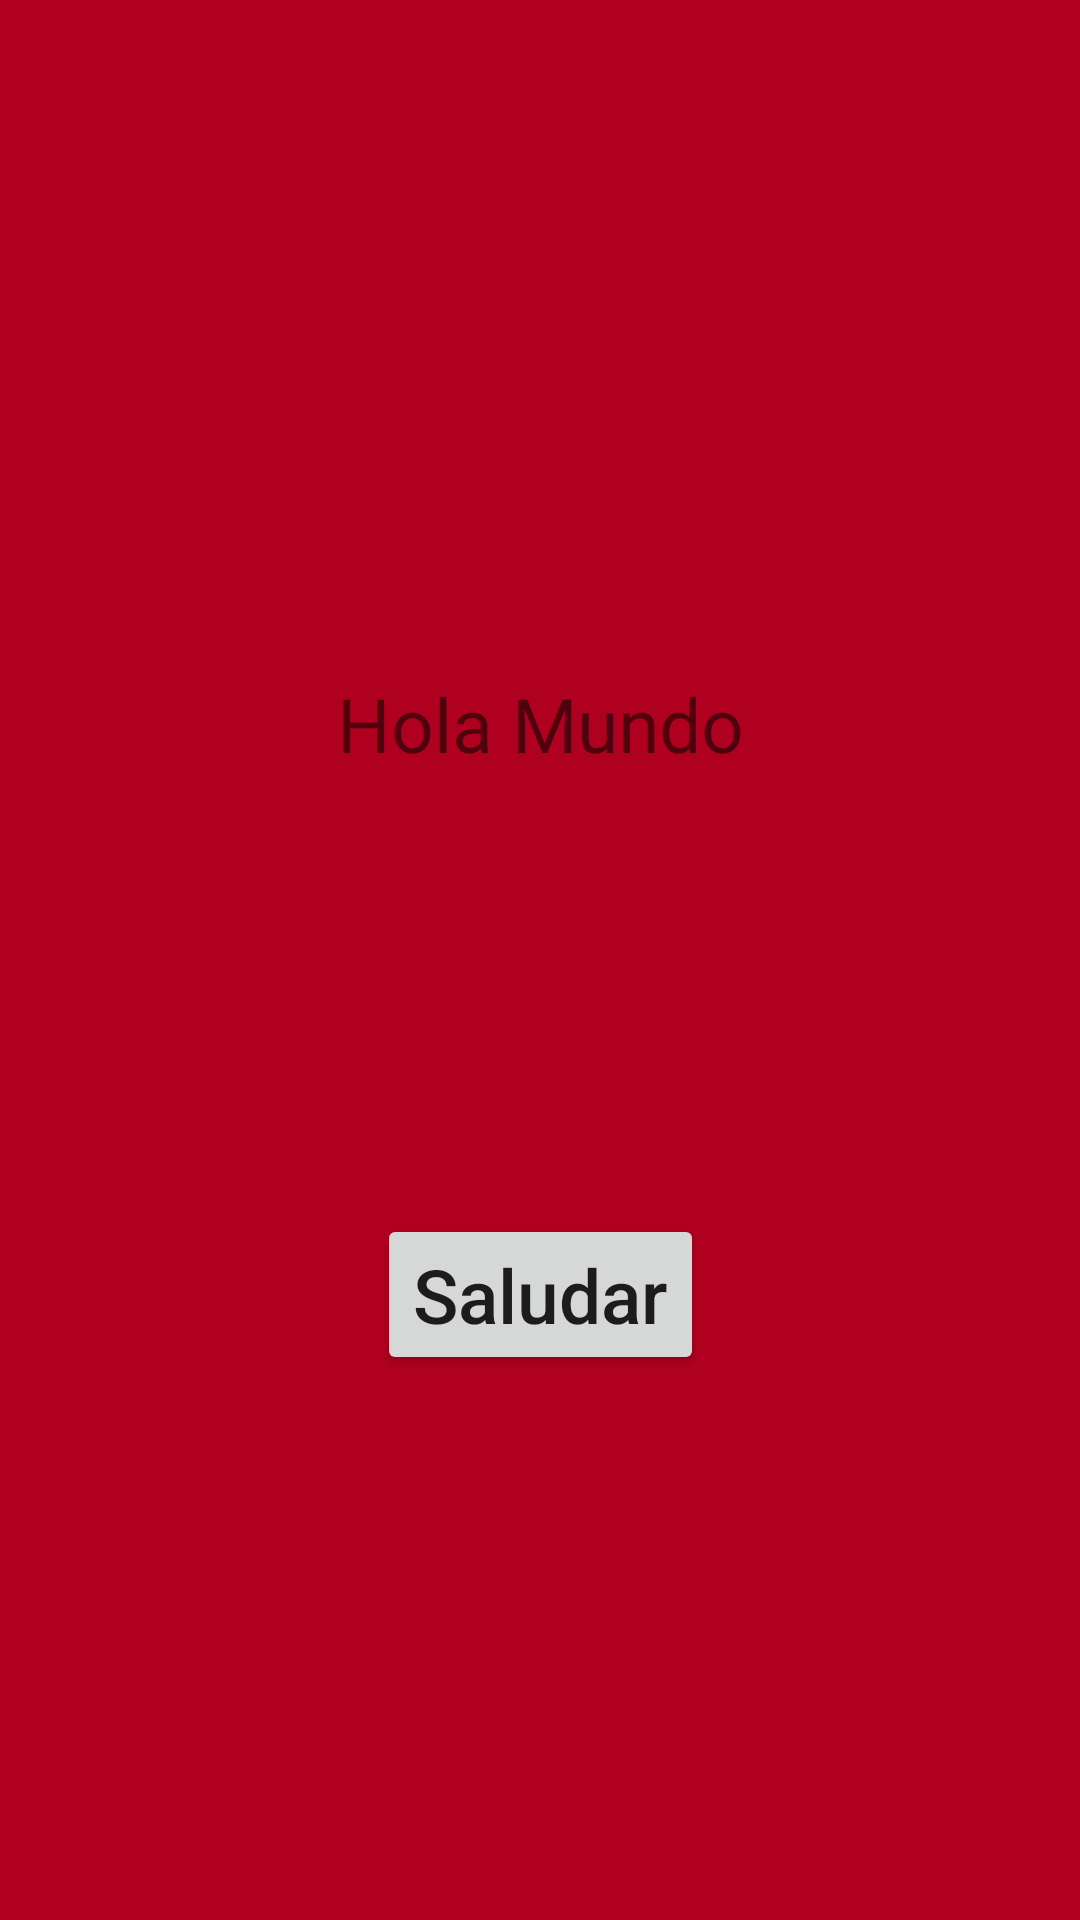

Layout XML and referenced resources for this Android screen:
<!-- AndroidManifest.xml: application theme Theme.AppCM1 -->
<!-- res/layout/activity_main.xml -->
<?xml version="1.0" encoding="utf-8"?>
<androidx.constraintlayout.widget.ConstraintLayout xmlns:android="http://schemas.android.com/apk/res/android"
    xmlns:app="http://schemas.android.com/apk/res-auto"
    xmlns:tools="http://schemas.android.com/tools"
    android:layout_width="match_parent"
    android:layout_height="match_parent"
    android:background="@color/design_default_color_error"
    tools:context=".MainActivity">

    <TextView
        android:id="@+id/tvSaludo"
        android:layout_width="wrap_content"
        android:layout_height="wrap_content"
        android:text="@string/saludo"
        android:textSize="25sp"
        app:layout_constraintBottom_toBottomOf="parent"
        app:layout_constraintEnd_toEndOf="parent"
        app:layout_constraintStart_toStartOf="parent"
        app:layout_constraintTop_toTopOf="parent"
        app:layout_constraintVertical_bias="0.37" />

    <Button
        android:id="@+id/btnSaludar"
        android:layout_width="wrap_content"
        android:layout_height="wrap_content"
        android:text="@string/btn_saludar"
        android:textAllCaps="false"
        android:textSize="25sp"
        app:layout_constraintBottom_toBottomOf="parent"
        app:layout_constraintEnd_toEndOf="parent"
        app:layout_constraintStart_toStartOf="parent"
        app:layout_constraintTop_toTopOf="parent"
        app:layout_constraintVertical_bias="0.69" />

</androidx.constraintlayout.widget.ConstraintLayout>
<!-- resources referenced by this layout -->
<resources>
  <string name="btn_saludar">Saludar</string>
  <string name="saludo">Hola Mundo</string>
  <style name="Theme.AppCM1" parent="Theme.MaterialComponents.DayNight.DarkActionBar">
          
          <item name="colorPrimary">@color/miAzul</item>
          <item name="colorPrimaryVariant">@color/miAzul</item>
          <item name="colorOnPrimary">@color/white</item>
          
          <item name="colorSecondary">@color/teal_200</item>
          <item name="colorSecondaryVariant">@color/teal_700</item>
          <item name="colorOnSecondary">@color/black</item>
          
          <item name="android:statusBarColor" tools:targetApi="l">?attr/colorPrimaryVariant</item>
          
          
      </style>
  <color name="miAzul">#2596ED</color>
  <color name="white">#FFFFFFFF</color>
  <color name="teal_200">#FF03DAC5</color>
  <color name="teal_700">#FF018786</color>
  <color name="black">#FF000000</color>
</resources>
